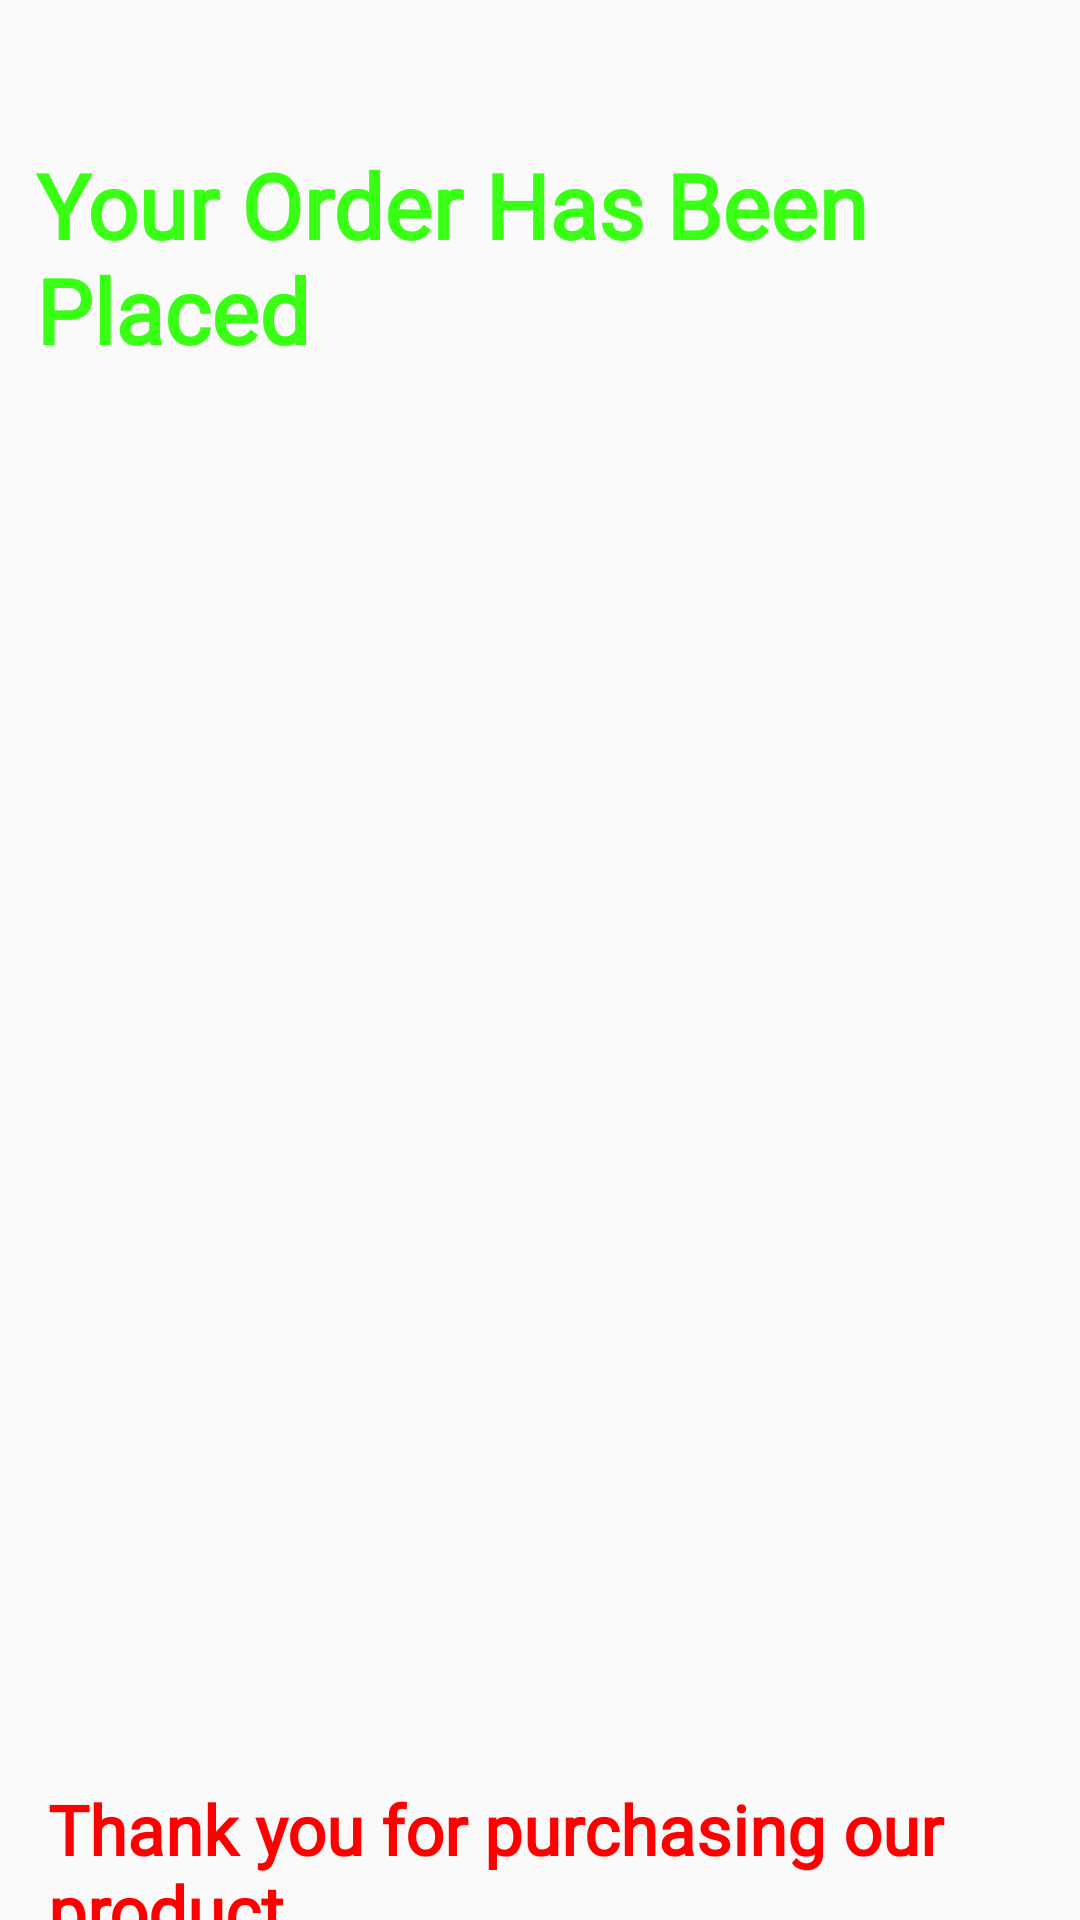

Produce the Android XML layout that renders to this screen, including the resource entries it uses.
<!-- AndroidManifest.xml: application theme Theme.GrocerryApp -->
<!-- res/layout/activity_placed_order.xml -->
<?xml version="1.0" encoding="utf-8"?>
<androidx.constraintlayout.widget.ConstraintLayout xmlns:android="http://schemas.android.com/apk/res/android"
    xmlns:app="http://schemas.android.com/apk/res-auto"
    xmlns:tools="http://schemas.android.com/tools"
    android:layout_width="match_parent"
    android:layout_height="match_parent"
    tools:context=".activities.PlacedOrderActivity">

    <TextView
        android:id="@+id/text_view_placed_order"
        android:layout_width="wrap_content"
        android:layout_height="wrap_content"
        android:layout_marginStart="12dp"
        android:layout_marginTop="48dp"
        android:fontFamily="@font/alice"
        android:text="Your Order Has Been Placed"
        android:textColor="@color/neon_green"
        android:textSize="30sp"
        android:textStyle="bold"
        app:layout_constraintStart_toStartOf="parent"
        app:layout_constraintTop_toTopOf="parent" />

    <ImageView
        android:id="@+id/imageView_placed_order"
        android:layout_width="0dp"
        android:layout_height="419dp"
        android:layout_marginStart="28dp"
        android:layout_marginTop="20dp"
        android:layout_marginEnd="30dp"
        android:src="@drawable/placedorder"
        app:layout_constraintEnd_toEndOf="parent"
        app:layout_constraintStart_toStartOf="parent"
        app:layout_constraintTop_toBottomOf="@id/text_view_placed_order" />


    <TextView
        android:id="@+id/textView_thanks"
        android:layout_width="wrap_content"
        android:layout_height="wrap_content"
        android:layout_marginStart="16dp"
        android:layout_marginTop="32dp"
        android:fontFamily="@font/alice"
        android:text="Thank you for purchasing our product"
        android:textColor="#ff0000"
        android:textSize="23dp"
        android:textStyle="bold"
        app:layout_constraintStart_toStartOf="parent"
        app:layout_constraintTop_toBottomOf="@id/imageView_placed_order" />

    <TextView
        android:id="@+id/textView_please"
        android:layout_width="wrap_content"
        android:layout_height="wrap_content"
        android:layout_marginStart="50dp"
        android:layout_marginEnd="50dp"
        android:text="Please Come Again"
        android:textAlignment="center"
        android:textSize="24dp"
        android:textColor="#ff0000"
        android:textStyle="bold"
        android:fontFamily="@font/alice"
        app:layout_constraintEnd_toEndOf="parent"
        app:layout_constraintTop_toBottomOf="@id/textView_thanks"
        app:layout_constraintStart_toStartOf="parent"
        tools:layout_editor_absoluteY="601dp" />
</androidx.constraintlayout.widget.ConstraintLayout>
<!-- resources referenced by this layout -->
<resources>
  <color name="neon_green">#39FF14</color>
  <style name="Theme.GrocerryApp" parent="Theme.AppCompat.Light.DarkActionBar">
          
          <item name="colorPrimary">@color/purple_500</item>
          <item name="colorPrimaryVariant">@color/purple_700</item>
          <item name="colorOnPrimary">@color/white</item>
          
          <item name="colorSecondary">@color/teal_200</item>
          <item name="colorSecondaryVariant">@color/teal_700</item>
          <item name="colorOnSecondary">@color/black</item>
          
          <item name="android:statusBarColor" tools:targetApi="l">?attr/colorPrimaryVariant</item>
          
      </style>
  <color name="purple_500">#84DE02</color>
  <color name="purple_700">#008000</color>
  <color name="white">#FFFFFFFF</color>
  <color name="teal_200">#FF03DAC5</color>
  <color name="teal_700">#FF018786</color>
  <color name="black">#FF000000</color>
</resources>
